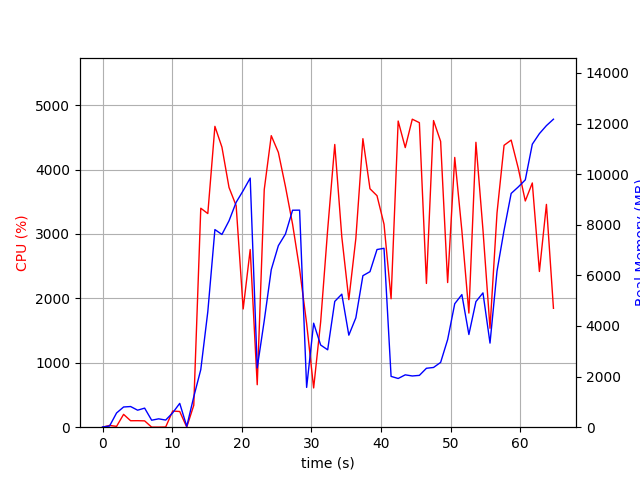

Source data for this figure (header and first rows):
elapsed_time, nproc, cpu, mem_real, mem_virtual
4.029273986816406e-05, 1, 0.0, 8.871, 1607
1.007, 2, 27.8, 46.12, 153.6
2.015, 4, 12.9, 562.8, 2163
3.024, 4, 199.3, 798.7, 2475
4.032, 4, 100.3, 816.6, 2483
5.04, 3, 101.2, 672.2, 2021
6.048, 3, 98.3, 753.6, 2133
7.055, 3, 1.0, 276.4, 1499
8.063, 3, 1.0, 330.9, 1551
9.071, 3, 3.0, 281.8, 1501
10.08, 4, 250.8, 568.8, 2148
11.09, 6, 243.7, 941.9, 2996
12.1, 2, 1.0, 33.84, 3236
13.11, 1, 340.2, 1201, 9293
14.11, 1, 3400, 2277, 11085
15.12, 1, 3317, 4564, 11173
16.14, 1, 4671, 7809, 16504
17.15, 1, 4348, 7616, 16516
18.17, 1, 3722, 8157, 16516
19.2, 1, 3439, 8887, 16636
20.21, 1, 1836, 9349, 16636
21.21, 1, 2759, 9844, 16636
22.22, 1, 659.6, 2341, 16716
23.23, 1, 3690, 4211, 16716
24.24, 1, 4526, 6226, 17204
25.26, 1, 4267, 7174, 17474
26.28, 1, 3737, 7633, 17474
27.3, 1, 3152, 8574, 17474
28.31, 1, 2454, 8577, 17474
29.32, 1, 1610, 1573, 17474
30.33, 1, 609.4, 4110, 25154
31.34, 1, 1636, 3247, 21671
32.35, 1, 3069, 3058, 23719
33.36, 1, 4390, 4971, 24711
34.37, 1, 2955, 5258, 24711
35.38, 1, 1980, 3637, 26871
36.39, 1, 2929, 4321, 24823
37.41, 1, 4480, 5987, 25199
38.42, 1, 3702, 6146, 25199
39.43, 1, 3594, 7021, 25199
40.44, 1, 3152, 7070, 25199
41.45, 1, 1994, 2008, 23151
42.47, 1, 4754, 1925, 23151
43.49, 1, 4341, 2069, 23151
44.5, 1, 4782, 2025, 23151
45.52, 1, 4728, 2048, 23151
46.53, 1, 2232, 2329, 28271
47.55, 1, 4761, 2360, 28271
48.57, 1, 4438, 2560, 31343
49.58, 1, 2246, 3463, 29311
50.6, 1, 4188, 4879, 29415
51.62, 1, 3052, 5240, 29415
52.63, 1, 1772, 3662, 29415
53.64, 1, 4424, 4962, 29477
54.66, 1, 3062, 5308, 29477
55.67, 1, 1536, 3323, 29477
56.68, 1, 3328, 6172, 29477
57.69, 1, 4377, 7784, 34597
58.71, 1, 4458, 9238, 34627
59.73, 1, 4020, 9494, 34627
... 5 more rows
